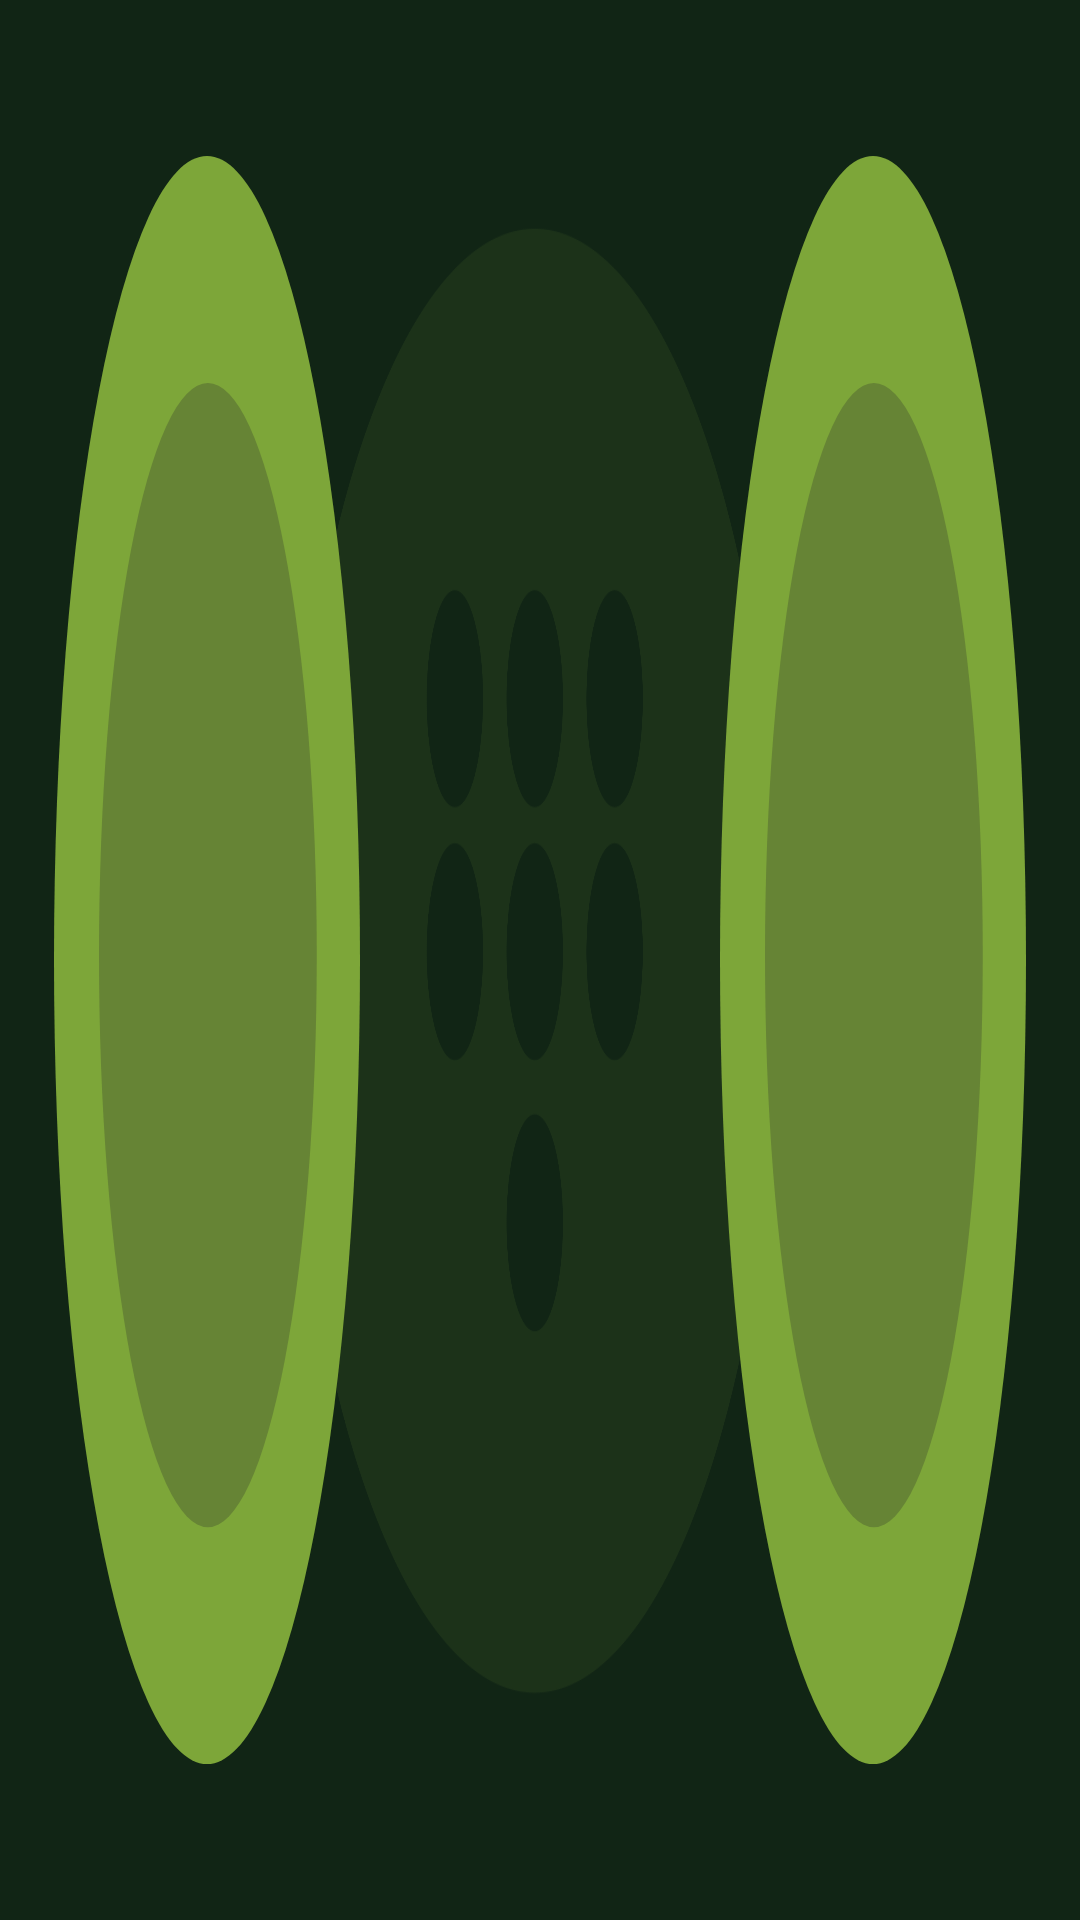

This screen was rendered from an Android layout file. Write that file and the resources it references.
<!-- AndroidManifest.xml: application theme Theme.DakonTheGame -->
<!-- res/layout/activity_play.xml -->
<?xml version="1.0" encoding="utf-8"?>
<androidx.constraintlayout.widget.ConstraintLayout xmlns:android="http://schemas.android.com/apk/res/android"
    xmlns:app="http://schemas.android.com/apk/res-auto"
    xmlns:tools="http://schemas.android.com/tools"
    android:layout_width="match_parent"
    android:layout_height="match_parent"
    android:background="@drawable/background"
    tools:context=".PlayActivity">

    <LinearLayout
        android:id="@+id/llPlayer2"
        android:layout_width="match_parent"
        android:layout_height="wrap_content"
        android:layout_marginTop="33dp"
        android:orientation="horizontal"
        app:layout_constraintEnd_toEndOf="parent"
        app:layout_constraintStart_toStartOf="parent"
        app:layout_constraintTop_toTopOf="parent">

        <androidx.recyclerview.widget.RecyclerView
            android:id="@+id/rvPlayer2"
            android:layout_width="match_parent"
            android:layout_height="match_parent"
            android:paddingStart="56dp"
            android:paddingEnd="48dp"
            android:clipToPadding="false"
            tools:itemCount="1"
            tools:listitem="@layout/item_container" />

    </LinearLayout>

    <LinearLayout
        android:id="@+id/containerMarbleGoal2"
        android:layout_width="102dp"
        android:layout_height="0dp"
        android:layout_marginVertical="19dp"
        android:layout_marginEnd="18dp"
        android:background="@drawable/container_vertical"
        android:orientation="vertical"
        app:layout_constraintBottom_toTopOf="@+id/llPlayer1"
        app:layout_constraintEnd_toEndOf="parent"
        app:layout_constraintTop_toBottomOf="@+id/llPlayer2">

        <TextView
            android:id="@+id/tvGoalsPlayer2"
            android:layout_width="match_parent"
            android:layout_height="match_parent"
            android:fontFamily="@font/poppins_bold"
            android:gravity="center"
            android:textColor="@color/dark_primary"
            android:textSize="36sp"
            tools:text="1" />

    </LinearLayout>

    <LinearLayout
        android:id="@+id/llPlayer1"
        android:layout_width="match_parent"
        android:layout_height="wrap_content"
        android:layout_marginBottom="33dp"
        android:baselineAligned="false"
        android:orientation="horizontal"
        app:layout_constraintBottom_toBottomOf="parent"
        app:layout_constraintEnd_toEndOf="parent"
        app:layout_constraintStart_toStartOf="parent">

        <androidx.recyclerview.widget.RecyclerView
            android:id="@+id/rvPlayer1"
            android:layout_width="match_parent"
            android:layout_height="match_parent"
            android:layout_gravity="center_horizontal"
            android:clipToPadding="false"
            android:orientation="horizontal"
            android:paddingStart="48dp"
            android:paddingEnd="56dp"
            tools:itemCount="1"
            tools:listitem="@layout/item_container" />

    </LinearLayout>

    <LinearLayout
        android:id="@+id/containerMarbleGoal1"
        android:layout_width="102dp"
        android:layout_height="0dp"
        android:layout_marginVertical="19dp"
        android:layout_marginStart="18dp"
        android:background="@drawable/container_vertical"
        android:orientation="vertical"
        app:layout_constraintBottom_toTopOf="@+id/llPlayer1"
        app:layout_constraintStart_toStartOf="parent"
        app:layout_constraintTop_toBottomOf="@+id/llPlayer2">

        <TextView
            android:id="@+id/tvGoalsPlayer1"
            android:layout_width="match_parent"
            android:layout_height="match_parent"
            android:fontFamily="@font/poppins_bold"
            android:gravity="center"
            android:textColor="@color/dark_primary"
            android:textSize="36sp"
            tools:text="0" />

    </LinearLayout>

    <TextView
        android:id="@+id/tvPlayerTurn"
        android:layout_width="wrap_content"
        android:layout_height="wrap_content"
        android:fontFamily="@font/poppins_bold"
        android:textColor="@color/green_primary"
        android:textSize="48sp"
        app:layout_constraintBottom_toBottomOf="parent"
        app:layout_constraintEnd_toEndOf="@id/containerMarbleGoal2"
        app:layout_constraintStart_toStartOf="@id/containerMarbleGoal1"
        app:layout_constraintTop_toTopOf="parent"
        tools:text="Player's Turn" />

</androidx.constraintlayout.widget.ConstraintLayout>
<!-- res/layout/item_container.xml (included above) -->
<?xml version="1.0" encoding="utf-8"?>
<LinearLayout xmlns:android="http://schemas.android.com/apk/res/android"
    android:id="@+id/llContainer"
    xmlns:tools="http://schemas.android.com/tools"
    android:layout_width="wrap_content"
    android:layout_height="64dp"
    android:layout_marginEnd="7dp"
    android:background="@drawable/bg_0"
    android:orientation="vertical">

    <TextView
        android:id="@+id/tvMarbles"
        android:layout_width="match_parent"
        android:layout_height="match_parent"
        android:fontFamily="@font/poppins_bold"
        android:gravity="center"
        android:textColor="@color/dark_primary"
        android:textSize="36sp"
        android:visibility="gone"
        tools:text="11" />

</LinearLayout>
<!-- resources referenced by this layout -->
<resources>
  <color name="dark_primary">#112515</color>
  <color name="green_primary">#7DA639</color>
  <!-- drawable background: png bitmap (drawable, 62146 bytes) -->
  <!-- drawable container_vertical (drawable) -->
  <vector xmlns:android="http://schemas.android.com/apk/res/android"
      android:width="102dp"
      android:height="163dp"
      android:viewportWidth="102"
      android:viewportHeight="163">
      <path
          android:fillColor="#7DA639"
          android:pathData="M0,81.5a51,81.5 0,1 0,102 0a51,81.5 0,1 0,-102 0z" />
      <path
          android:fillColor="#668435"
          android:pathData="M15,81a36.294,58 0,1 0,72.589 0a36.294,58 0,1 0,-72.589 0z" />
  </vector>
  <style name="Theme.DakonTheGame" parent="Theme.AppCompat.NoActionBar">
          
          <item name="android:windowFullscreen">true</item>
      </style>
</resources>
